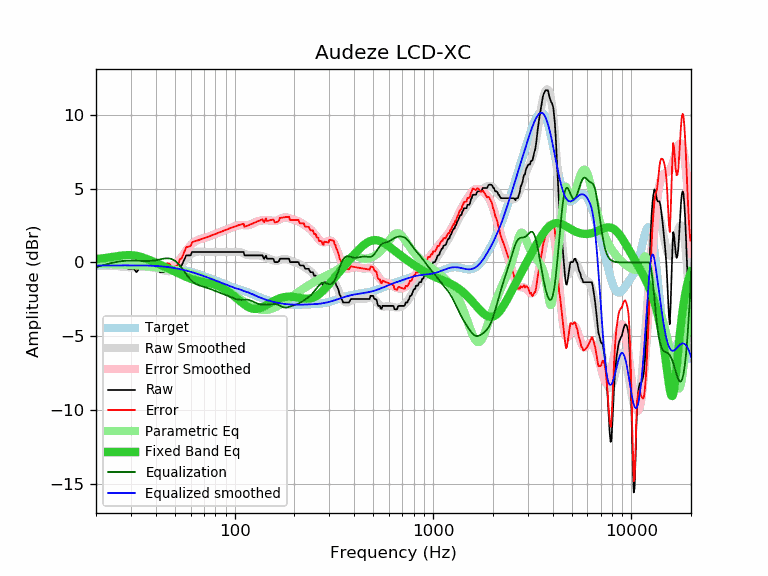

Source data for this figure (header and first rows):
frequency, raw, error, smoothed, error_smoothed, equalization, parametric_eq, equalized_raw, equalized_smoothed, target
20, 0.02, 0.23, 0.12, 0.33, -0.33, 0.22, -0.30, -0.21, -0.21
21, 0.02, 0.23, 0.03, 0.24, -0.24, 0.26, -0.22, -0.21, -0.21
22, 0.02, 0.23, -0.04, 0.16, -0.16, 0.29, -0.14, -0.20, -0.20
23, 0.02, 0.22, -0.11, 0.09, -0.09, 0.33, -0.07, -0.20, -0.20
24, -0.21, -0.01, -0.17, 0.03, -0.03, 0.37, -0.24, -0.20, -0.20
25, -0.21, -0.01, -0.21, -0.02, 0.02, 0.40, -0.19, -0.20, -0.20
26, -0.21, -0.01, -0.26, -0.06, 0.06, 0.44, -0.15, -0.20, -0.20
27, -0.21, -0.01, -0.29, -0.09, 0.09, 0.47, -0.12, -0.20, -0.20
28, -0.21, -0.01, -0.31, -0.11, 0.11, 0.49, -0.09, -0.19, -0.20
29, -0.43, -0.23, -0.32, -0.13, 0.13, 0.50, -0.30, -0.19, -0.20
30, -0.43, -0.23, -0.33, -0.13, 0.13, 0.49, -0.30, -0.20, -0.20
31, -0.43, -0.23, -0.33, -0.13, 0.13, 0.48, -0.30, -0.20, -0.20
32, -0.66, -0.46, -0.32, -0.12, 0.12, 0.45, -0.53, -0.20, -0.20
33, -0.43, -0.23, -0.31, -0.11, 0.11, 0.41, -0.31, -0.20, -0.20
34, -0.21, -0.01, -0.31, -0.11, 0.11, 0.36, -0.10, -0.20, -0.20
35, 0.02, 0.23, -0.30, -0.10, 0.10, 0.30, 0.12, -0.20, -0.20
36, -0.20, 0.01, -0.30, -0.10, 0.10, 0.24, -0.10, -0.21, -0.21
37, -0.21, 0.01, -0.31, -0.10, 0.10, 0.18, -0.11, -0.21, -0.21
38, -0.21, 0.01, -0.33, -0.11, 0.11, 0.12, -0.10, -0.22, -0.22
39, -0.21, 0.02, -0.35, -0.13, 0.13, 0.05, -0.08, -0.23, -0.23
40, -0.43, -0.19, -0.39, -0.15, 0.15, -0.01, -0.28, -0.23, -0.23
41, -0.43, -0.18, -0.42, -0.18, 0.18, -0.08, -0.25, -0.24, -0.24
42, -0.66, -0.40, -0.46, -0.21, 0.21, -0.14, -0.45, -0.25, -0.25
43, -0.66, -0.39, -0.50, -0.24, 0.24, -0.20, -0.42, -0.27, -0.27
44, -0.66, -0.38, -0.54, -0.26, 0.26, -0.27, -0.40, -0.28, -0.28
45, -0.43, -0.13, -0.57, -0.28, 0.28, -0.33, -0.15, -0.29, -0.29
46, -0.37, -0.06, -0.59, -0.28, 0.28, -0.39, -0.09, -0.31, -0.31
47, -0.43, -0.10, -0.59, -0.27, 0.27, -0.45, -0.16, -0.33, -0.32
48, -0.66, -0.31, -0.58, -0.24, 0.24, -0.51, -0.42, -0.34, -0.34
49, -0.66, -0.30, -0.55, -0.18, 0.18, -0.56, -0.47, -0.36, -0.36
50, -0.66, -0.28, -0.49, -0.11, 0.11, -0.62, -0.55, -0.38, -0.38
51, -0.66, -0.25, -0.42, -0.02, 0.02, -0.68, -0.64, -0.40, -0.40
52, -0.56, -0.13, -0.33, 0.09, -0.09, -0.73, -0.65, -0.43, -0.43
53, -0.21, 0.24, -0.23, 0.22, -0.22, -0.78, -0.43, -0.45, -0.45
54, -0.21, 0.27, -0.11, 0.36, -0.36, -0.84, -0.56, -0.47, -0.47
55, 0.02, 0.52, 0.01, 0.50, -0.50, -0.89, -0.48, -0.50, -0.50
56, 0.25, 0.78, 0.13, 0.65, -0.65, -0.93, -0.40, -0.52, -0.52
57, 0.48, 1.03, 0.24, 0.79, -0.79, -0.98, -0.31, -0.55, -0.55
58, 0.48, 1.06, 0.35, 0.93, -0.93, -1.02, -0.45, -0.58, -0.58
59, 0.48, 1.09, 0.45, 1.06, -1.06, -1.06, -0.57, -0.60, -0.60
60, 0.48, 1.11, 0.54, 1.17, -1.17, -1.09, -0.68, -0.63, -0.63
61, 0.71, 1.37, 0.60, 1.26, -1.26, -1.13, -0.55, -0.66, -0.66
62, 0.71, 1.40, 0.66, 1.35, -1.35, -1.16, -0.63, -0.69, -0.69
63, 0.71, 1.43, 0.70, 1.41, -1.41, -1.19, -0.70, -0.72, -0.72
64, 0.71, 1.46, 0.72, 1.47, -1.47, -1.21, -0.76, -0.75, -0.75
65, 0.71, 1.49, 0.74, 1.51, -1.51, -1.24, -0.80, -0.78, -0.78
66, 0.71, 1.52, 0.74, 1.55, -1.55, -1.26, -0.84, -0.81, -0.81
67, 0.71, 1.55, 0.74, 1.58, -1.58, -1.28, -0.87, -0.84, -0.84
68, 0.71, 1.58, 0.74, 1.60, -1.60, -1.30, -0.89, -0.86, -0.87
69, 0.71, 1.61, 0.73, 1.63, -1.63, -1.31, -0.92, -0.89, -0.89
70, 0.71, 1.64, 0.73, 1.65, -1.65, -1.33, -0.94, -0.92, -0.92
71, 0.71, 1.67, 0.72, 1.68, -1.68, -1.35, -0.96, -0.95, -0.95
72, 0.71, 1.70, 0.72, 1.70, -1.70, -1.37, -0.99, -0.98, -0.98
73, 0.71, 1.73, 0.72, 1.73, -1.73, -1.38, -1.02, -1.01, -1.01
74, 0.71, 1.76, 0.71, 1.76, -1.76, -1.40, -1.04, -1.04, -1.04
75, 0.71, 1.79, 0.71, 1.78, -1.78, -1.42, -1.07, -1.07, -1.07
76, 0.71, 1.81, 0.71, 1.81, -1.81, -1.44, -1.10, -1.10, -1.10
77, 0.71, 1.84, 0.71, 1.84, -1.84, -1.46, -1.13, -1.13, -1.13
78, 0.71, 1.87, 0.71, 1.87, -1.87, -1.48, -1.16, -1.16, -1.16
79, 0.71, 1.90, 0.71, 1.90, -1.90, -1.51, -1.19, -1.19, -1.19
... 553 more rows
